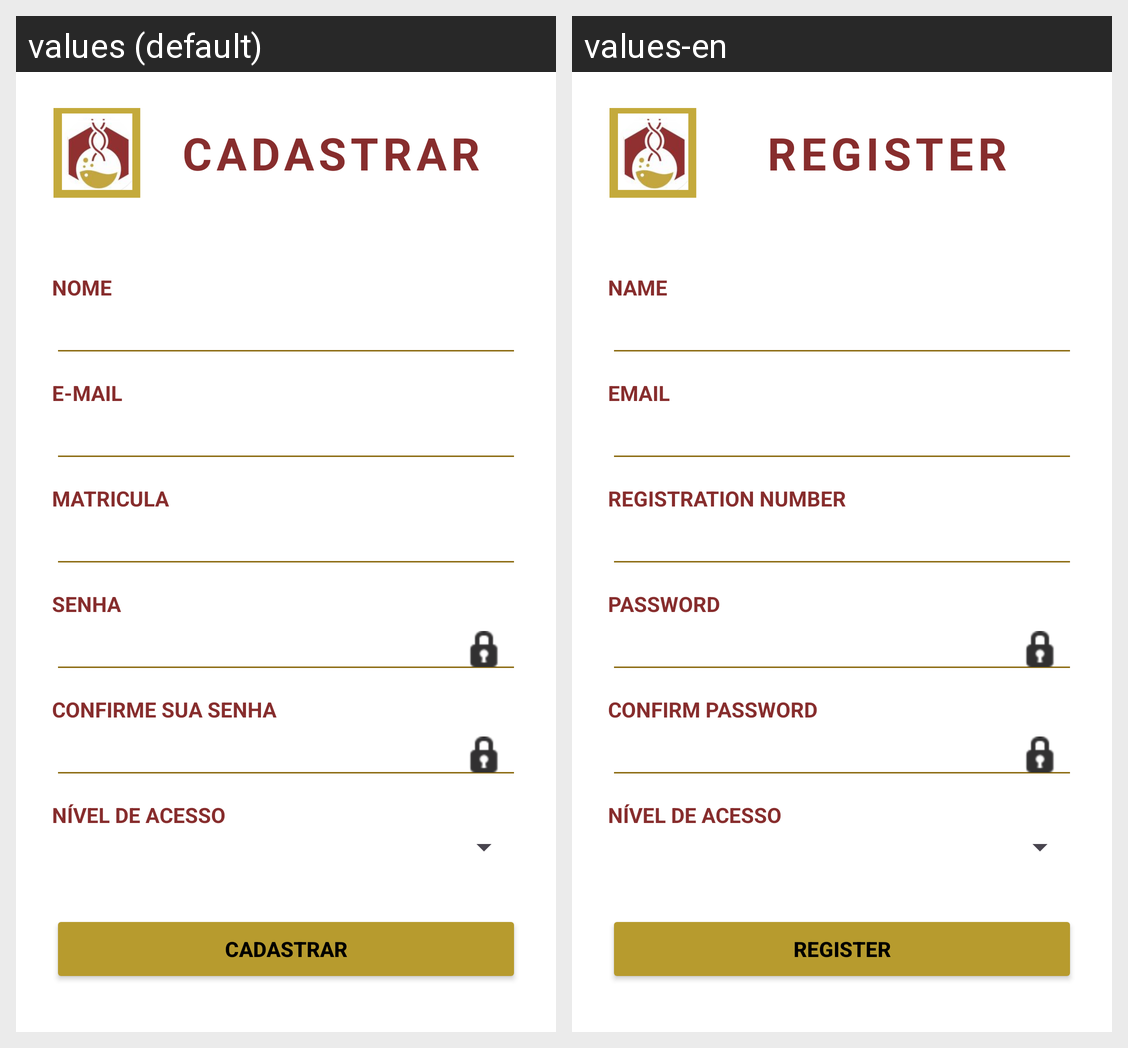

The same Android screen rendered under two of its app's locales, left to right. List the strings drawn on it with the default value and each locale's translation.
Android screen res/layout/activity_register.xml rendered under 2 locales, left to right: values (default), values-en. Device: Nexus 5 (rendered at 1080×1920; each locale shown at half size, 540×960, under a caption strip naming it); theme Theme.LaProBqi.
Strings drawn on this screen, with the default value and each locale's value (text and hints the layout hard-codes, and strings that could not be matched under every locale, appear in the picture but are not listed):

register
  values: Cadastrar
  values-en: Register

user_name
  values: Nome
  values-en: Name

email
  values: E-mail
  values-en: Email

registration_number
  values: Matricula
  values-en: Registration number

password
  values: Senha
  values-en: Password

password_confirm
  values: Confirme sua senha
  values-en: Confirm password
